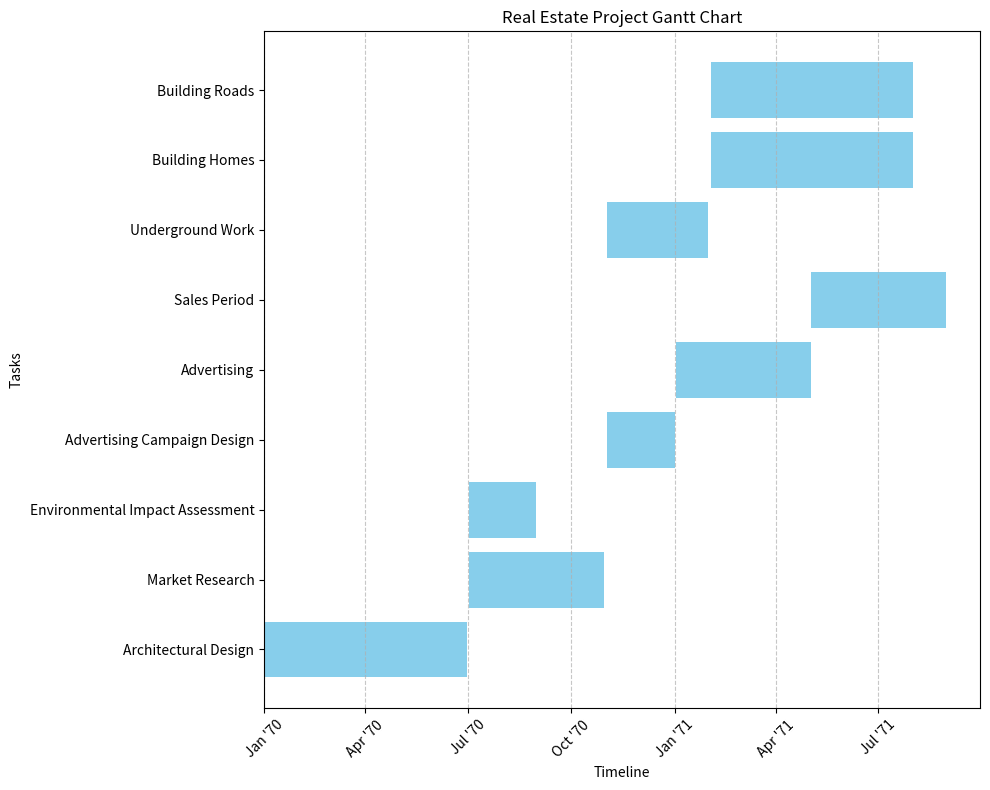

The script that saved this image:
import matplotlib.pyplot as plt
import matplotlib.dates as mdates
from datetime import datetime, timedelta
import pandas as pd

# Task data with dependencies and durations
tasks = [
    {"Task": "Architectural Design", "Start": "2024-01-01", "Duration (months)": 6, "Dependencies": None},
    {"Task": "Market Research", "Start": "2024-07-01", "Duration (months)": 4, "Dependencies": "Architectural Design"},
    {"Task": "Environmental Impact Assessment", "Start": "2024-07-01", "Duration (months)": 2, "Dependencies": "Architectural Design"},
    {"Task": "Advertising Campaign Design", "Start": "2024-11-01", "Duration (months)": 2, "Dependencies": "Market Research"},
    {"Task": "Advertising", "Start": "2025-01-01", "Duration (months)": 4, "Dependencies": "Advertising Campaign Design"},
    {"Task": "Sales Period", "Start": "2025-05-01", "Duration (months)": 4, "Dependencies": "Advertising"},
    {"Task": "Underground Work", "Start": "2024-11-01", "Duration (months)": 3, "Dependencies": "Market Research and EIA"},
    {"Task": "Building Homes", "Start": "2025-02-01", "Duration (months)": 6, "Dependencies": "Underground Work"},
    {"Task": "Building Roads", "Start": "2025-02-01", "Duration (months)": 6, "Dependencies": "Underground Work"}
]

# Convert task data into a DataFrame
df = pd.DataFrame(tasks)

# Calculating start and end dates
df["Start Date"] = pd.to_datetime(df["Start"])
df["End Date"] = df["Start Date"] + pd.to_timedelta(df["Duration (months)"] * 30, unit='D')

# Plotting the Gantt Chart
fig, ax = plt.subplots(figsize=(10, 8))
for i, task in df.iterrows():
    ax.barh(task["Task"], (task["End Date"] - task["Start Date"]).days, left=(task["Start Date"] - df["Start Date"].min()).days, color="skyblue")

# Formatting the timeline
ax.xaxis.set_major_locator(mdates.MonthLocator(interval=3))
ax.xaxis.set_major_formatter(mdates.DateFormatter("%b '%y"))
ax.set_xlabel("Timeline")
ax.set_ylabel("Tasks")
plt.title("Real Estate Project Gantt Chart")
plt.xticks(rotation=45)
plt.grid(axis="x", linestyle="--", alpha=0.7)

plt.tight_layout()
plt.show()
